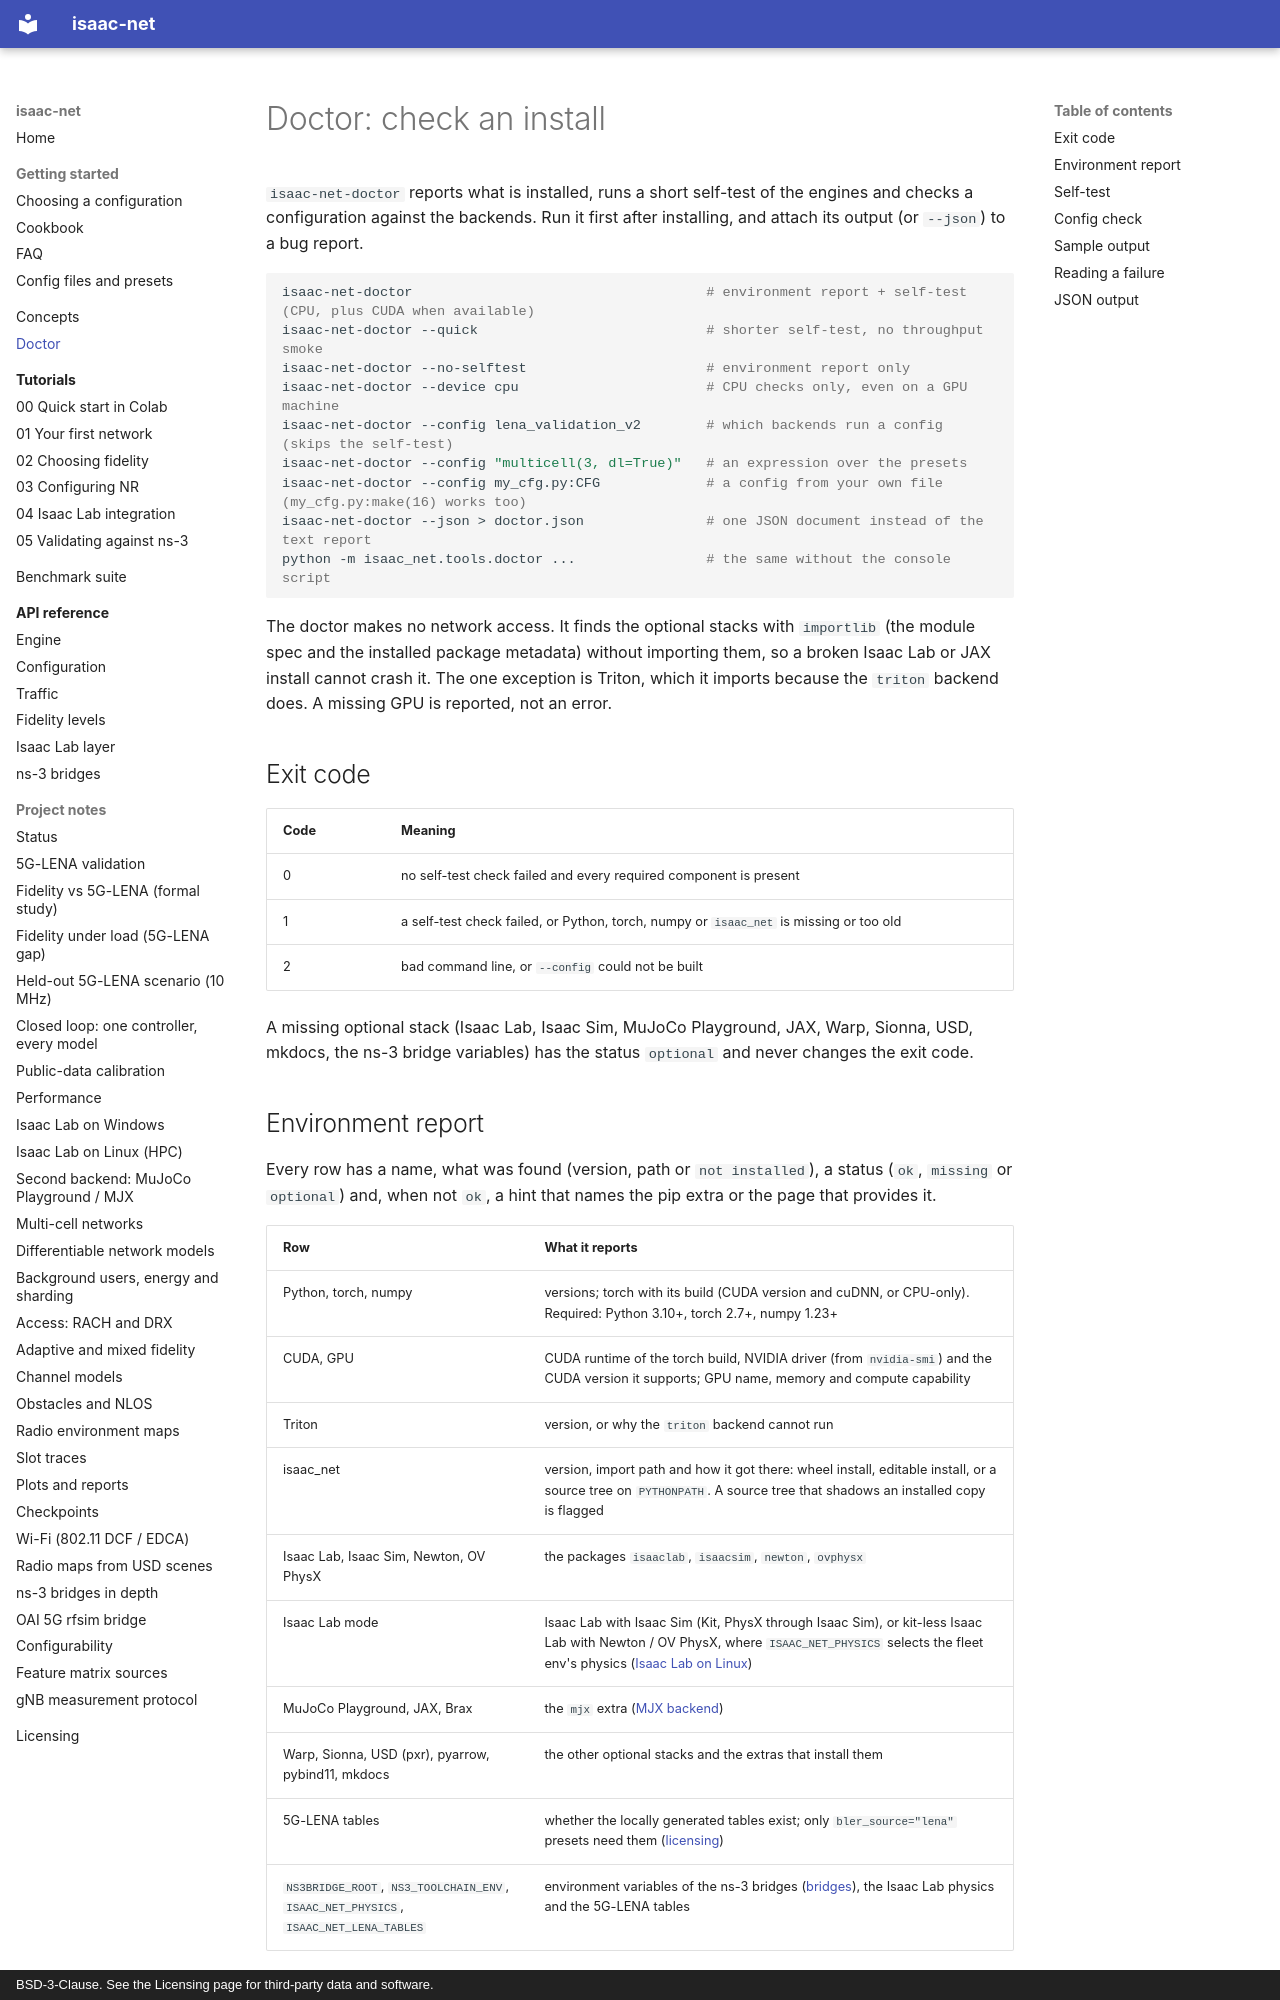

repository: ZzZTripleZzZ/isaac-net · page: doctor/index.html · generator: mkdocs · copyright: BSD-3-Clause. See the Licensing page for third-party data and software.

# Doctor: check an install

`isaac-net-doctor` reports what is installed, runs a short self-test of the engines and checks a configuration against the backends. Run it first after installing, and attach its output (or `--json`) to a bug report.

```bash
isaac-net-doctor                                    # environment report + self-test (CPU, plus CUDA when available)
isaac-net-doctor --quick                            # shorter self-test, no throughput smoke
isaac-net-doctor --no-selftest                      # environment report only
isaac-net-doctor --device cpu                       # CPU checks only, even on a GPU machine
isaac-net-doctor --config lena_validation_v2        # which backends run a config (skips the self-test)
isaac-net-doctor --config "multicell(3, dl=True)"   # an expression over the presets
isaac-net-doctor --config my_cfg.py:CFG             # a config from your own file (my_cfg.py:make(16) works too)
isaac-net-doctor --json > doctor.json               # one JSON document instead of the text report
python -m isaac_net.tools.doctor ...                # the same without the console script
```

The doctor makes no network access. It finds the optional stacks with `importlib` (the module spec and the installed package metadata) without importing them, so a broken Isaac Lab or JAX install cannot crash it. The one exception is Triton, which it imports because the `triton` backend does. A missing GPU is reported, not an error.

## Exit code

| Code | Meaning |
|:---|:---|
| 0 | no self-test check failed and every required component is present |
| 1 | a self-test check failed, or Python, torch, numpy or `isaac_net` is missing or too old |
| 2 | bad command line, or `--config` could not be built |

A missing optional stack (Isaac Lab, Isaac Sim, MuJoCo Playground, JAX, Warp, Sionna, USD, mkdocs, the ns-3 bridge variables) has the status `optional` and never changes the exit code.

## Environment report

Every row has a name, what was found (version, path or `not installed`), a status (`ok`, `missing` or `optional`) and, when not `ok`, a hint that names the pip extra or the page that provides it.

| Row | What it reports |
|:---|:---|
| Python, torch, numpy | versions; torch with its build (CUDA version and cuDNN, or CPU-only). Required: Python 3.10+, torch 2.7+, numpy 1.23+ |
| CUDA, GPU | CUDA runtime of the torch build, NVIDIA driver (from `nvidia-smi`) and the CUDA version it supports; GPU name, memory and compute capability |
| Triton | version, or why the `triton` backend cannot run |
| isaac_net | version, import path and how it got there: wheel install, editable install, or a source tree on `PYTHONPATH`. A source tree that shadows an installed copy is flagged |
| Isaac Lab, Isaac Sim, Newton, OV PhysX | the packages `isaaclab`, `isaacsim`, `newton`, `ovphysx` |
| Isaac Lab mode | Isaac Lab with Isaac Sim (Kit, PhysX through Isaac Sim), or kit-less Isaac Lab with Newton / OV PhysX, where `ISAAC_NET_PHYSICS` selects the fleet env's physics ([Isaac Lab on Linux](isaac-lab-linux.md)) |
| MuJoCo Playground, JAX, Brax | the `mjx` extra ([MJX backend](backends-mjx.md)) |
| Warp, Sionna, USD (pxr), pyarrow, pybind11, mkdocs | the other optional stacks and the extras that install them |
| 5G-LENA tables | whether the locally generated tables exist; only `bler_source="lena"` presets need them ([licensing](licensing.md)) |
| `NS3BRIDGE_ROOT`, `NS3_TOOLCHAIN_ENV`, `ISAAC_NET_PHYSICS`, `ISAAC_NET_LENA_TABLES` | environment variables of the ns-3 bridges ([bridges](bridges.md)), the Isaac Lab physics and the 5G-LENA tables |
